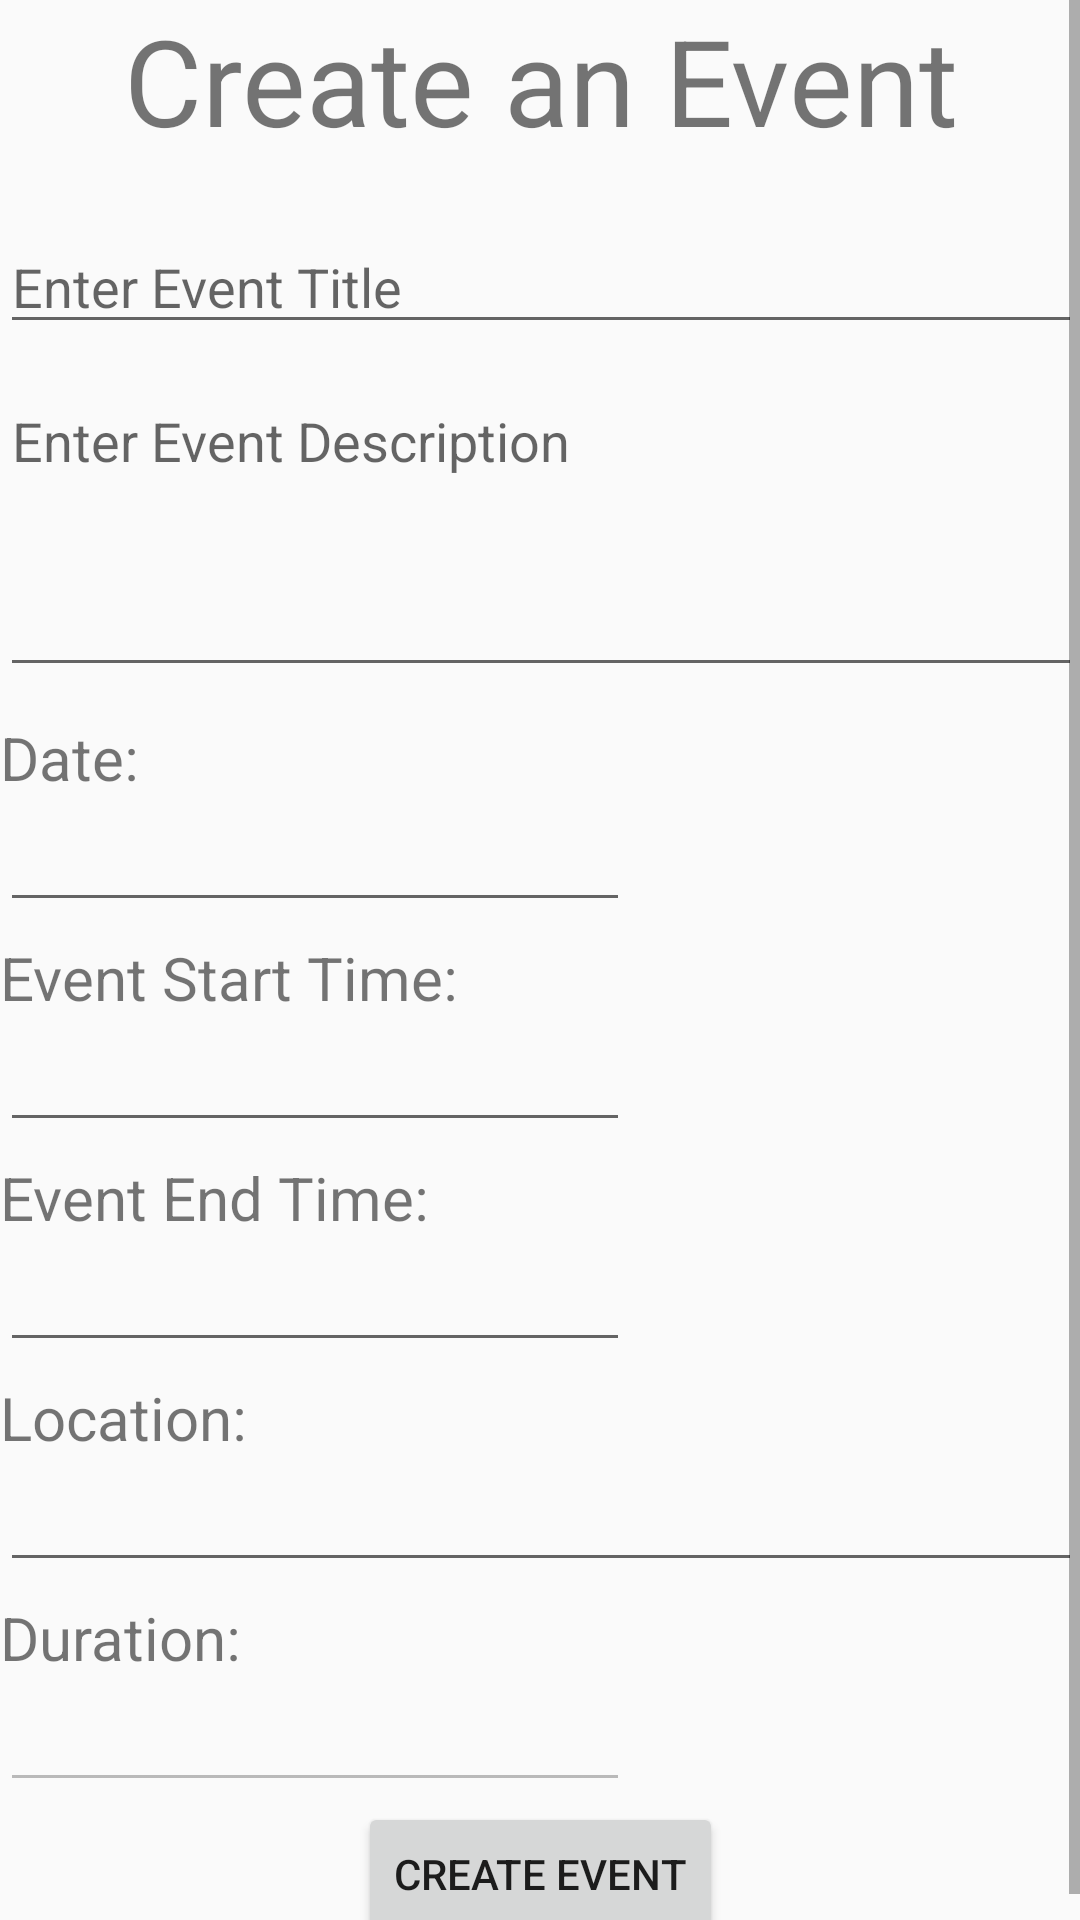

Here is an Android app screen rendered from its layout file. Give the layout XML and the strings, colors and styles it references.
<!-- AndroidManifest.xml: application theme AppTheme -->
<!-- res/layout/activity_create_event.xml -->
<ScrollView
    xmlns:android="http://schemas.android.com/apk/res/android"
    xmlns:tools="http://schemas.android.com/tools"
    android:layout_width="match_parent"
    android:layout_height="match_parent"
    android:paddingLeft="@dimen/activity_horizontal_margin"
    android:paddingRight="@dimen/activity_horizontal_margin"
    android:paddingTop="@dimen/activity_vertical_margin"
    android:paddingBottom="@dimen/activity_vertical_margin"
    tools:context="ca.sfu.generiglesias.dutchie_meetly.CreateEventActivity" >

        <RelativeLayout
            android:layout_width="wrap_content"
            android:layout_height="wrap_content">

            <TextView
                android:id="@+id/createEventTitleView"
                android:layout_width="wrap_content"
                android:layout_height="wrap_content"
                android:text="@string/create_event_title"
                android:layout_alignParentTop="true"
                android:layout_centerHorizontal="true"
                android:textSize="40sp" />

            <EditText
                android:id="@+id/create_event_name"
                android:layout_width="fill_parent"
                android:layout_height="wrap_content"
                android:hint="@string/title_hint"
                android:inputType="text"
                android:maxLength="40"
                android:layout_below="@+id/createEventTitleView"
                android:layout_alignParentStart="true"
                android:layout_marginTop="20dp" />

            <EditText
                android:id="@+id/create_event_description"
                android:layout_width="fill_parent"
                android:layout_height="wrap_content"
                android:paddingTop="20sp"
                android:layout_below="@+id/create_event_name"
                android:layout_alignParentStart="true"
                android:inputType="textMultiLine"
                android:lines="4"
                android:maxLines="10"
                android:hint="@string/description_hint"
                android:gravity="top"/>

            <TextView
                android:id="@+id/create_event_date_label"
                android:layout_width="wrap_content"
                android:layout_height="wrap_content"
                android:labelFor="@+id/create_event_date"
                android:paddingTop="10sp"
                android:text="@string/event_view_date"
                android:layout_below="@+id/create_event_description"
                android:layout_alignParentStart="true"
                android:textSize="20sp" />

            <EditText
                android:id="@+id/create_event_date"
                android:layout_width="wrap_content"
                android:layout_height="wrap_content"
                android:ems="10"
                android:layout_below="@+id/create_event_date_label"
                android:layout_alignParentStart="true"
                android:inputType="date"/>

            <TextView
                android:id="@+id/create_event_start_time_label"
                android:layout_width="wrap_content"
                android:layout_height="wrap_content"
                android:labelFor="@+id/create_event_start_time"
                android:paddingTop="5sp"
                android:text="@string/event_view_start_time"
                android:layout_below="@+id/create_event_date"
                android:layout_alignParentStart="true"
                android:textSize="20sp" />

            <EditText
                android:id="@+id/create_event_start_time"
                android:layout_width="wrap_content"
                android:layout_height="wrap_content"
                android:ems="10"
                android:layout_below="@+id/create_event_start_time_label"
                android:layout_alignParentStart="true"
                android:inputType="time"/>

            <TextView
                android:id="@+id/create_event_end_time_label"
                android:layout_width="wrap_content"
                android:layout_height="wrap_content"
                android:labelFor="@+id/create_event_end_time"
                android:text="@string/event_view_end_time"
                android:paddingTop="5sp"
                android:layout_below="@+id/create_event_start_time"
                android:textSize="20sp" />

            <EditText
                android:id="@+id/create_event_end_time"
                android:layout_width="wrap_content"
                android:layout_height="wrap_content"
                android:layout_below="@+id/create_event_end_time_label"
                android:ems="10" />

            <TextView
                android:id="@+id/create_event_location_label"
                android:layout_width="wrap_content"
                android:layout_height="wrap_content"
                android:labelFor="@+id/create_event_location"
                android:paddingTop="5sp"
                android:text="@string/event_view_location"
                android:textSize="20sp"
                android:layout_below="@+id/create_event_end_time"
                android:layout_alignParentStart="true" />

            <EditText
                android:id="@+id/create_event_location"
                android:layout_width="wrap_content"
                android:layout_height="wrap_content"
                android:layout_below="@+id/create_event_location_label"
                android:ems="20" />

            <TextView
                android:id="@+id/create_event_duration_label"
                android:layout_width="wrap_content"
                android:layout_height="wrap_content"
                android:labelFor="@+id/showDuration"
                android:text="@string/event_view_duration"
                android:paddingTop="5sp"
                android:layout_below="@+id/create_event_location"
                android:layout_alignParentStart="true"
                android:textSize="20sp" />

            <EditText
                android:id="@+id/showDuration"
                android:layout_width="wrap_content"
                android:layout_height="wrap_content"
                android:layout_below="@id/create_event_duration_label"
                android:ems="10"
                android:enabled="false"/>

            <Button
                android:id="@+id/createEventButton"
                android:layout_width="wrap_content"
                android:layout_height="wrap_content"
                android:text="@string/event_button_create"
                android:layout_below="@id/showDuration"
                android:layout_centerHorizontal="true" />

        </RelativeLayout>
</ScrollView>
<!-- resources referenced by this layout -->
<resources>
  <string name="create_event_title">Create an Event</string>
  <string name="description_hint">Enter Event Description</string>
  <string name="event_button_create">Create Event</string>
  <string name="event_view_date">Date: </string>
  <string name="event_view_duration">Duration: </string>
  <string name="event_view_end_time">Event End Time: </string>
  <string name="event_view_location">Location: </string>
  <string name="event_view_start_time">Event Start Time: </string>
  <string name="title_hint">Enter Event Title</string>
  <style name="AppTheme" parent="Theme.AppCompat.Light.NoActionBar">
          
      </style>
</resources>
